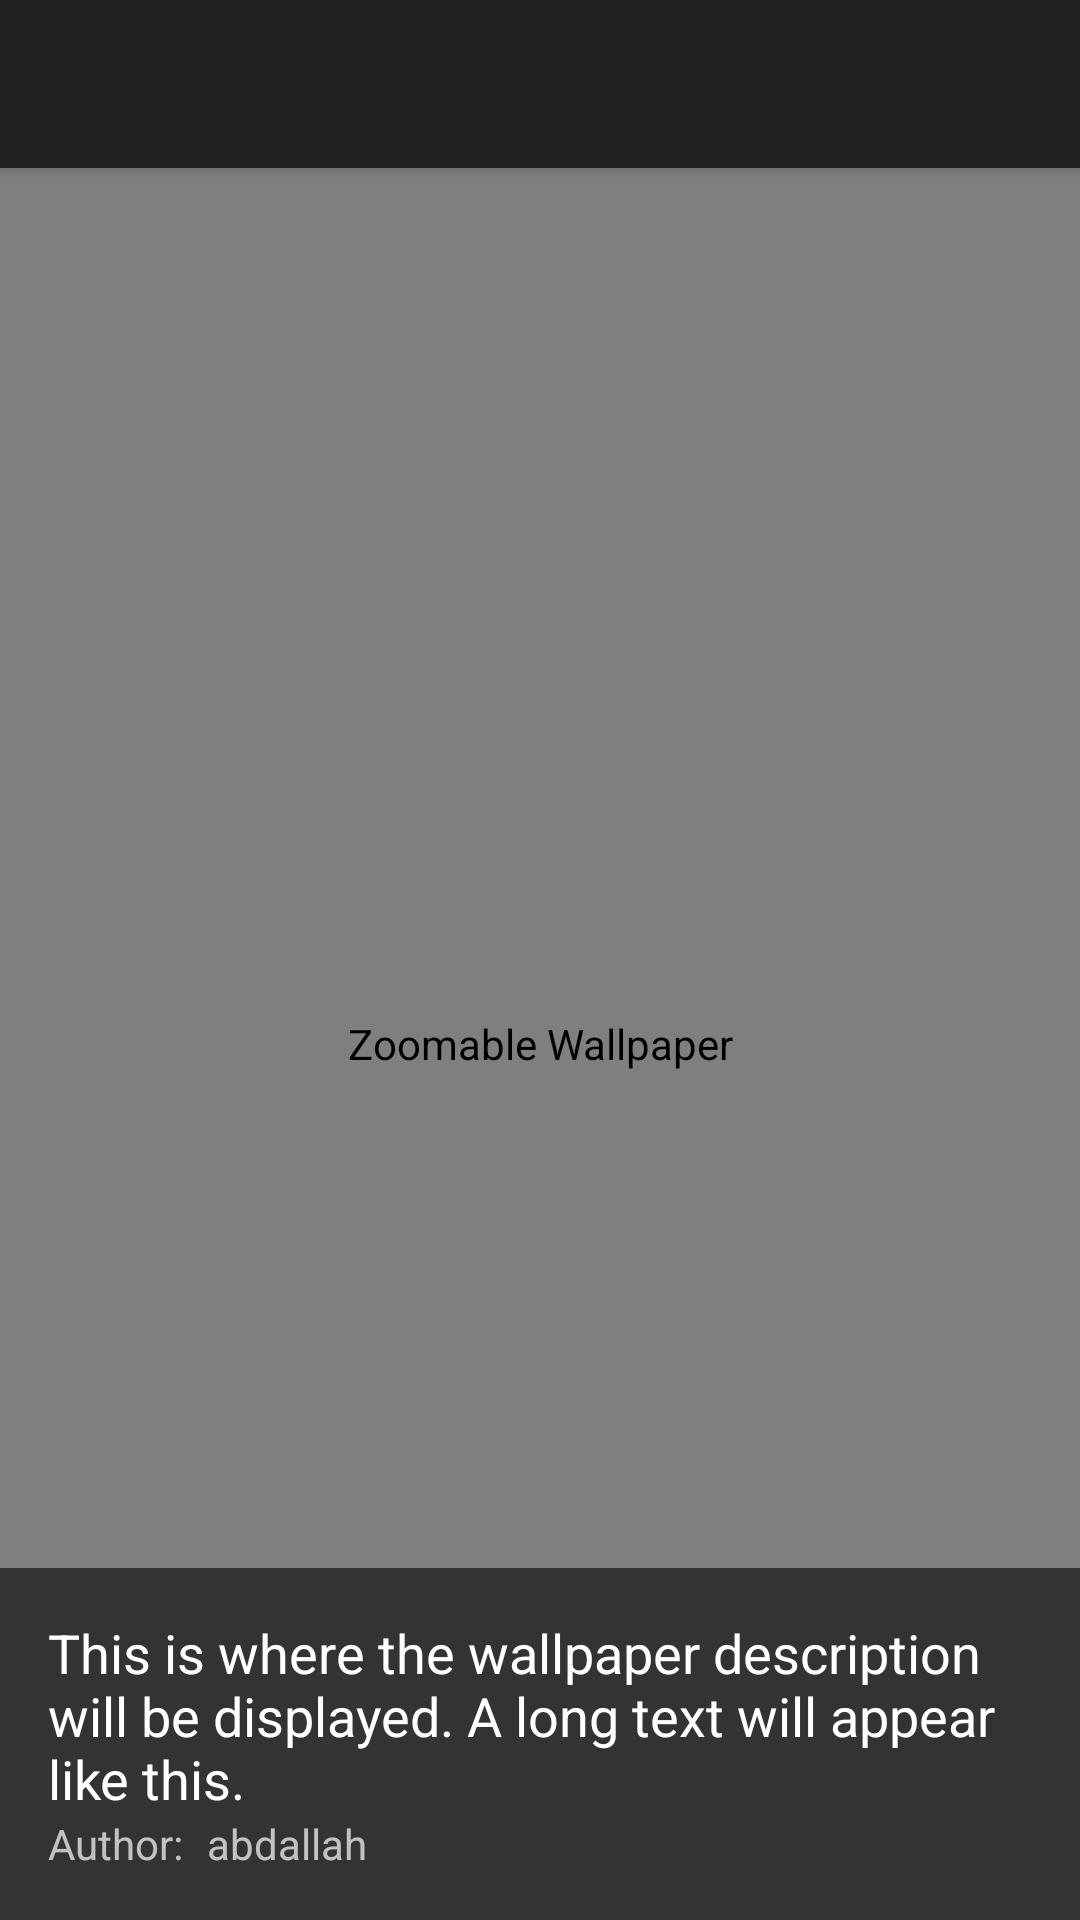

This screen was rendered from an Android layout file. Write that file and the resources it references.
<!-- AndroidManifest.xml: activity theme AppTheme.NoActionBar -->
<!-- res/layout/activity_wallpaper_details.xml -->
<?xml version="1.0" encoding="utf-8"?>
<androidx.coordinatorlayout.widget.CoordinatorLayout xmlns:android="http://schemas.android.com/apk/res/android"
    xmlns:app="http://schemas.android.com/apk/res-auto"
    xmlns:tools="http://schemas.android.com/tools"
    android:layout_width="match_parent"
    android:layout_height="match_parent"
    android:animateLayoutChanges="true"
    tools:context="net.starwarswallpaper.app.android.activities.WallpaperDetailsActivity">

    <com.google.android.material.appbar.AppBarLayout
        android:layout_width="match_parent"
        android:layout_height="wrap_content"
        android:theme="@style/AppTheme.AppBarOverlay">

        <androidx.appcompat.widget.Toolbar
            android:id="@+id/toolbar"
            android:layout_width="match_parent"
            android:layout_height="?attr/actionBarSize"
            android:background="?attr/colorPrimary"
            app:popupTheme="@style/AppTheme.PopupOverlay" />

    </com.google.android.material.appbar.AppBarLayout>

    <include layout="@layout/content_wallpaper_details" />

</androidx.coordinatorlayout.widget.CoordinatorLayout>
<!-- res/layout/content_wallpaper_details.xml (included above) -->
<?xml version="1.0" encoding="utf-8"?>
<android.support.constraint.ConstraintLayout xmlns:android="http://schemas.android.com/apk/res/android"
    xmlns:app="http://schemas.android.com/apk/res-auto"
    xmlns:tools="http://schemas.android.com/tools"
    android:layout_width="match_parent"
    android:layout_height="match_parent"
    app:layout_behavior="@string/appbar_scrolling_view_behavior"
    tools:context=".activities.WallpaperDetailsActivity"
    tools:showIn="@layout/activity_wallpaper_details">

    <com.github.chrisbanes.photoview.PhotoView
        android:id="@+id/pv_wallpaper"
        android:layout_width="match_parent"
        android:layout_height="match_parent"
        android:contentDescription="@string/wallpaper_photo_view_desc"
        android:scaleType="centerCrop"
        app:layout_constraintBottom_toBottomOf="parent"
        app:layout_constraintEnd_toEndOf="parent"
        app:layout_constraintStart_toStartOf="parent"
        app:layout_constraintTop_toTopOf="parent" />

    <ProgressBar
        android:id="@+id/pb_wallpaper"
        style="?android:attr/progressBarStyle"
        android:layout_width="@dimen/progress_bar_dimen"
        android:layout_height="@dimen/progress_bar_dimen"
        android:layout_marginBottom="@dimen/progress_bar_margin"
        android:layout_marginEnd="@dimen/progress_bar_margin"
        android:layout_marginLeft="@dimen/progress_bar_margin"
        android:layout_marginRight="@dimen/progress_bar_margin"
        android:layout_marginStart="@dimen/progress_bar_margin"
        android:layout_marginTop="@dimen/progress_bar_margin"
        app:layout_constraintBottom_toBottomOf="parent"
        app:layout_constraintEnd_toEndOf="parent"
        app:layout_constraintStart_toStartOf="parent"
        app:layout_constraintTop_toTopOf="parent" />

    <LinearLayout
        android:id="@+id/ll_wallpaper_info"
        android:layout_width="0dp"
        android:layout_height="wrap_content"
        android:background="@color/wallpaper_info_background"
        android:orientation="vertical"
        android:padding="@dimen/wallpaper_info_padding"
        app:layout_constraintBottom_toBottomOf="parent"
        app:layout_constraintEnd_toEndOf="parent"
        app:layout_constraintStart_toStartOf="parent">

        <TextView
            android:id="@+id/tv_wallpaper_description"
            android:layout_width="match_parent"
            android:layout_height="wrap_content"
            android:textAppearance="@style/PrimaryText"
            tools:text="This is where the wallpaper description will be displayed. A long text will appear like this." />

        <LinearLayout
            android:layout_width="match_parent"
            android:layout_height="wrap_content"
            android:orientation="horizontal">

            <TextView
                android:layout_width="wrap_content"
                android:layout_height="wrap_content"
                android:paddingEnd="8dp"
                android:paddingRight="8dp"
                android:text="@string/author_label"
                android:textAppearance="@style/SecondaryText" />

            <TextView
                android:id="@+id/tv_author_link"
                android:layout_width="wrap_content"
                android:layout_height="wrap_content"
                android:textAppearance="@style/SecondaryText"
                tools:text="abdallah" />
        </LinearLayout>
    </LinearLayout>

</android.support.constraint.ConstraintLayout>
<!-- resources referenced by this layout -->
<resources>
  <color name="wallpaper_info_background">#99000000</color>
  <dimen name="progress_bar_dimen">48dp</dimen>
  <dimen name="progress_bar_margin">8dp</dimen>
  <dimen name="wallpaper_info_padding">16dp</dimen>
  <string name="author_label">Author: </string>
  <string name="wallpaper_photo_view_desc">Zoomable Wallpaper</string>
  <style name="AppTheme.AppBarOverlay" parent="ThemeOverlay.AppCompat.Dark.ActionBar" />
  <style name="AppTheme.PopupOverlay" parent="ThemeOverlay.AppCompat.Light" />
  <style name="PrimaryText" parent="TextAppearance.AppCompat">
          <item name="android:textSize">18sp</item>
      </style>
  <style name="SecondaryText" parent="TextAppearance.AppCompat.Small">
          <item name="android:textSize">14sp</item>
      </style>
  <style name="AppTheme.NoActionBar">
          <item name="windowActionBar">false</item>
          <item name="windowNoTitle">true</item>
      </style>
</resources>
